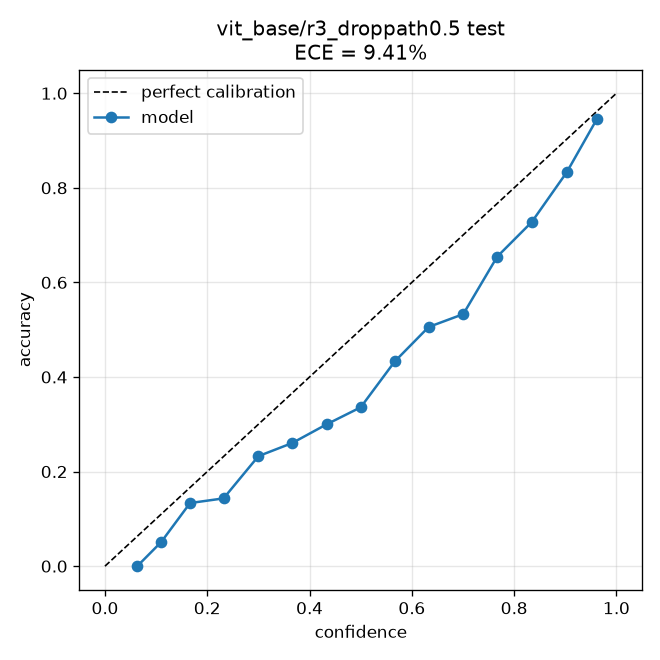

The data file committed next to this chart (first rows):
bin_lo, bin_hi, confidence, accuracy, fraction
0.0, 0.06667, 0.06317, 0.0, 0.0006904
0.06667, 0.1333, 0.1099, 0.05102, 0.05074
0.1333, 0.2, 0.1664, 0.1334, 0.1074
0.2, 0.2667, 0.2318, 0.1433, 0.1096
0.2667, 0.3333, 0.3, 0.2326, 0.1017
0.3333, 0.4, 0.3662, 0.2604, 0.09147
0.4, 0.4667, 0.4332, 0.2998, 0.08233
0.4667, 0.5333, 0.5001, 0.3359, 0.06628
0.5333, 0.6, 0.5667, 0.433, 0.06179
0.6, 0.6667, 0.6329, 0.5057, 0.04505
0.6667, 0.7333, 0.7005, 0.5329, 0.05506
0.7333, 0.8, 0.767, 0.6545, 0.04746
0.8, 0.8667, 0.8344, 0.7276, 0.04815
0.8667, 0.9333, 0.9031, 0.8333, 0.06628
0.9333, 1.0, 0.9616, 0.9452, 0.0661
